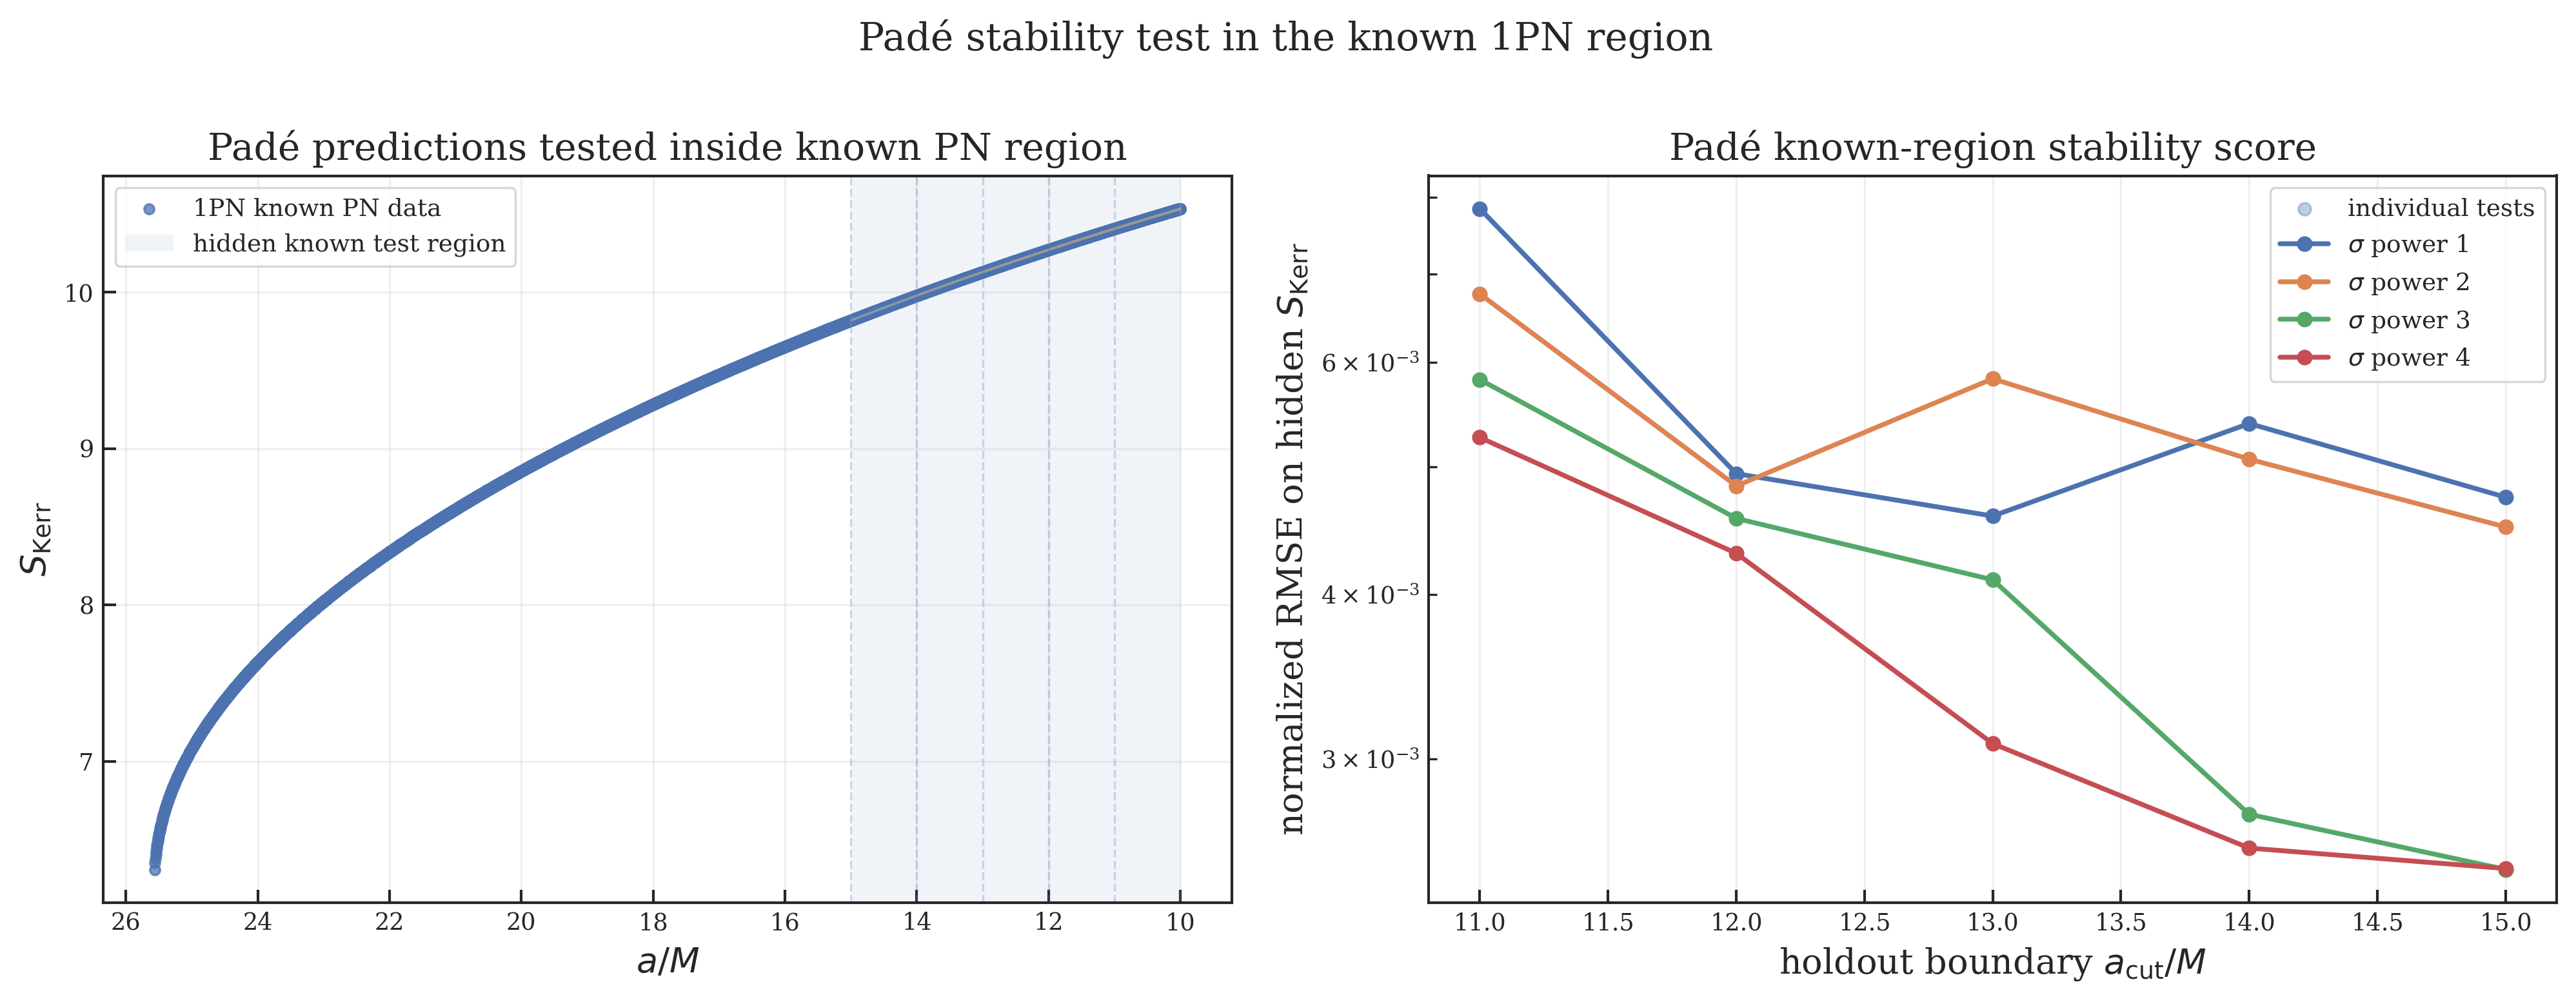

Source data for this figure (header and first rows):
PN_order, method, pade_order, sigma_power, holdout_cut, a_known_min, a_known_max, n_train, n_hidden, status, error, n_eval, nrmse_Ebind, nrmse_chi, nrmse_S, bias_S, max_abs_residual_S, stability_score
1PN, Padé, 2/1, 1.0, 11.0, 10.0, 25.56, 3663, 414, success, , 2000, 0.03989, 0.003941, 0.007844, -0.0002715, 0.0004639, 0.05168
1PN, Padé, 2/1, 2.0, 11.0, 10.0, 25.56, 3663, 414, success, , 2000, 0.03717, 0.003163, 0.006759, -0.0002315, 0.0004114, 0.04709
1PN, Padé, 2/1, 3.0, 11.0, 10.0, 25.56, 3663, 414, success, , 2000, 0.03416, 0.002545, 0.00582, -0.0001971, 0.0003642, 0.04252
1PN, Padé, 2/1, 4.0, 11.0, 10.0, 25.56, 3663, 414, success, , 2000, 0.03374, 0.00206, 0.00526, -0.0001761, 0.0003377, 0.04106
1PN, Padé, 2/1, 1.0, 12.0, 10.0, 25.56, 3285, 792, success, , 2000, 0.02675, 0.002635, 0.004938, -0.0003262, 0.0007213, 0.03433
1PN, Padé, 2/1, 2.0, 12.0, 10.0, 25.56, 3285, 792, success, , 2000, 0.03, 0.002282, 0.004833, -0.0003155, 0.0007185, 0.03712
1PN, Padé, 2/1, 3.0, 12.0, 10.0, 25.56, 3285, 792, success, , 2000, 0.03057, 0.001983, 0.004567, -0.0002943, 0.0006917, 0.03712
1PN, Padé, 2/1, 4.0, 12.0, 10.0, 25.56, 3285, 792, success, , 2000, 0.03055, 0.001726, 0.004296, -0.0002733, 0.000663, 0.03658
1PN, Padé, 2/1, 1.0, 13.0, 10.0, 25.56, 2937, 1140, success, , 2000, 0.02995, 0.002332, 0.004586, -0.0004422, 0.00114, 0.03687
1PN, Padé, 2/1, 2.0, 13.0, 10.0, 25.56, 2937, 1140, success, , 2000, 0.05056, 0.002049, 0.005828, -0.0005552, 0.001468, 0.05843
1PN, Padé, 2/1, 3.0, 13.0, 10.0, 25.56, 2937, 1140, success, , 2000, 0.03069, 0.001804, 0.004102, -0.000385, 0.001054, 0.03659
1PN, Padé, 2/1, 4.0, 13.0, 10.0, 25.56, 2937, 1140, success, , 2000, 0.01916, 0.001644, 0.003081, -0.0002847, 0.0008091, 0.02388
1PN, Padé, 2/1, 1.0, 14.0, 10.0, 25.56, 2615, 1462, success, , 2000, 0.05164, 0.00193, 0.00539, -0.0006767, 0.001984, 0.05896
1PN, Padé, 2/1, 2.0, 14.0, 10.0, 25.56, 2615, 1462, success, , 2000, 0.04829, 0.00183, 0.005064, -0.0006293, 0.001885, 0.05519
1PN, Padé, 2/1, 3.0, 14.0, 10.0, 25.56, 2615, 1462, success, , 2000, 0.01537, 0.001724, 0.002724, -0.0003328, 0.001041, 0.01981
1PN, Padé, 2/1, 4.0, 14.0, 10.0, 25.56, 2615, 1462, success, , 2000, 0.01477, 0.001606, 0.002567, -0.0003106, 0.0009921, 0.01895
1PN, Padé, 2/1, 1.0, 15.0, 10.0, 25.56, 2316, 1761, success, , 2000, 0.04914, 0.001787, 0.004739, -0.0007323, 0.002386, 0.05566
1PN, Padé, 2/1, 2.0, 15.0, 10.0, 25.56, 2316, 1761, success, , 2000, 0.04685, 0.001684, 0.004499, -0.000689, 0.002286, 0.05303
1PN, Padé, 2/1, 3.0, 15.0, 10.0, 25.56, 2316, 1761, success, , 2000, 0.0152, 0.001622, 0.002473, -0.0003737, 0.001286, 0.0193
1PN, Padé, 2/1, 4.0, 15.0, 10.0, 25.56, 2316, 1761, success, , 2000, 0.01652, 0.00154, 0.002478, -0.000372, 0.001295, 0.02053
